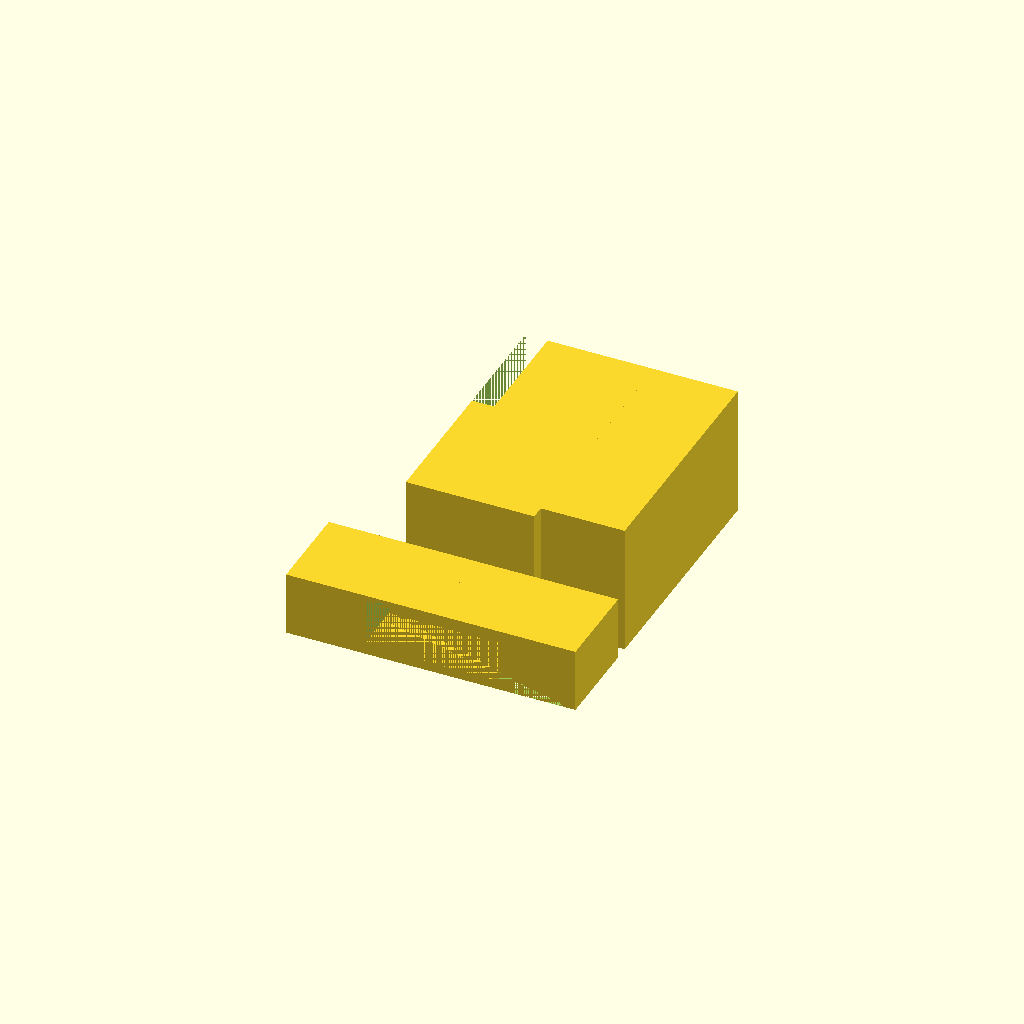
Cell 1: the model at its default parameters.
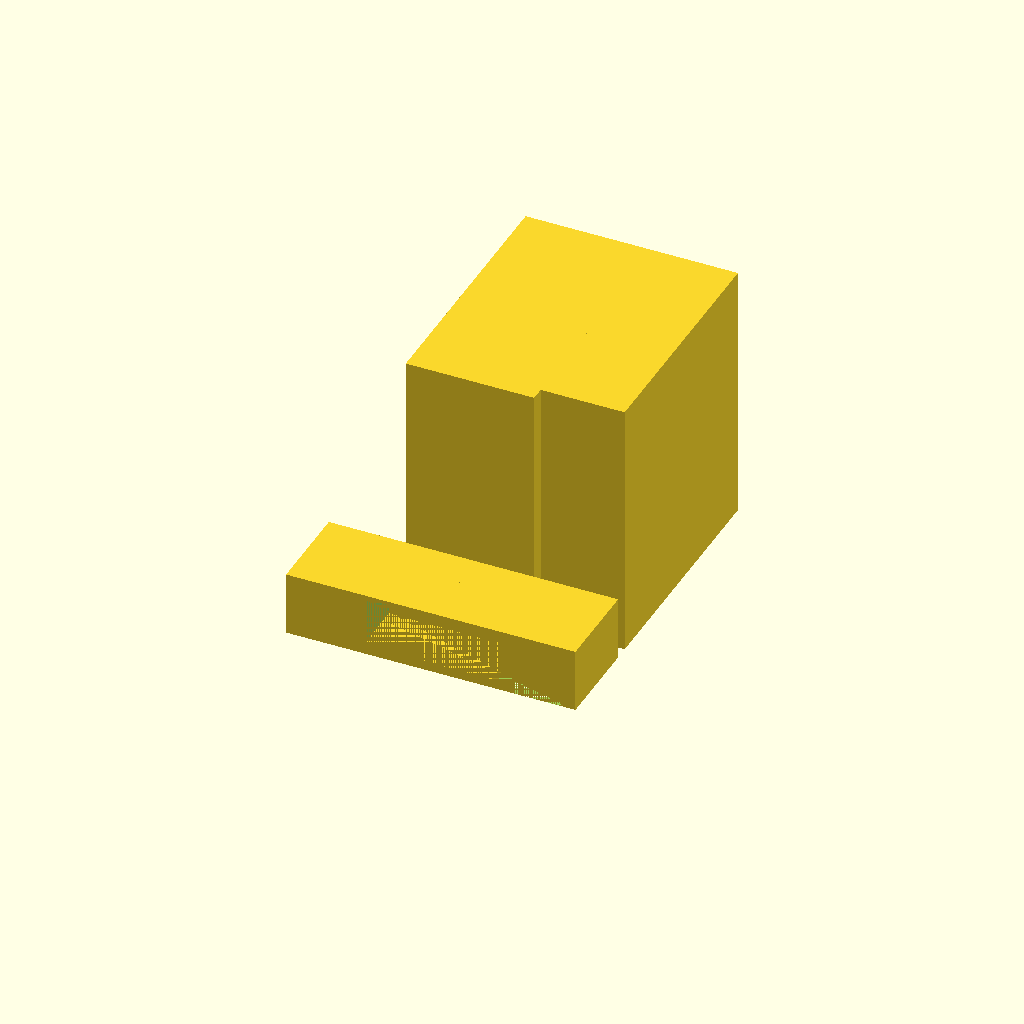
Cell 2: the same model with haz_m = 1430.
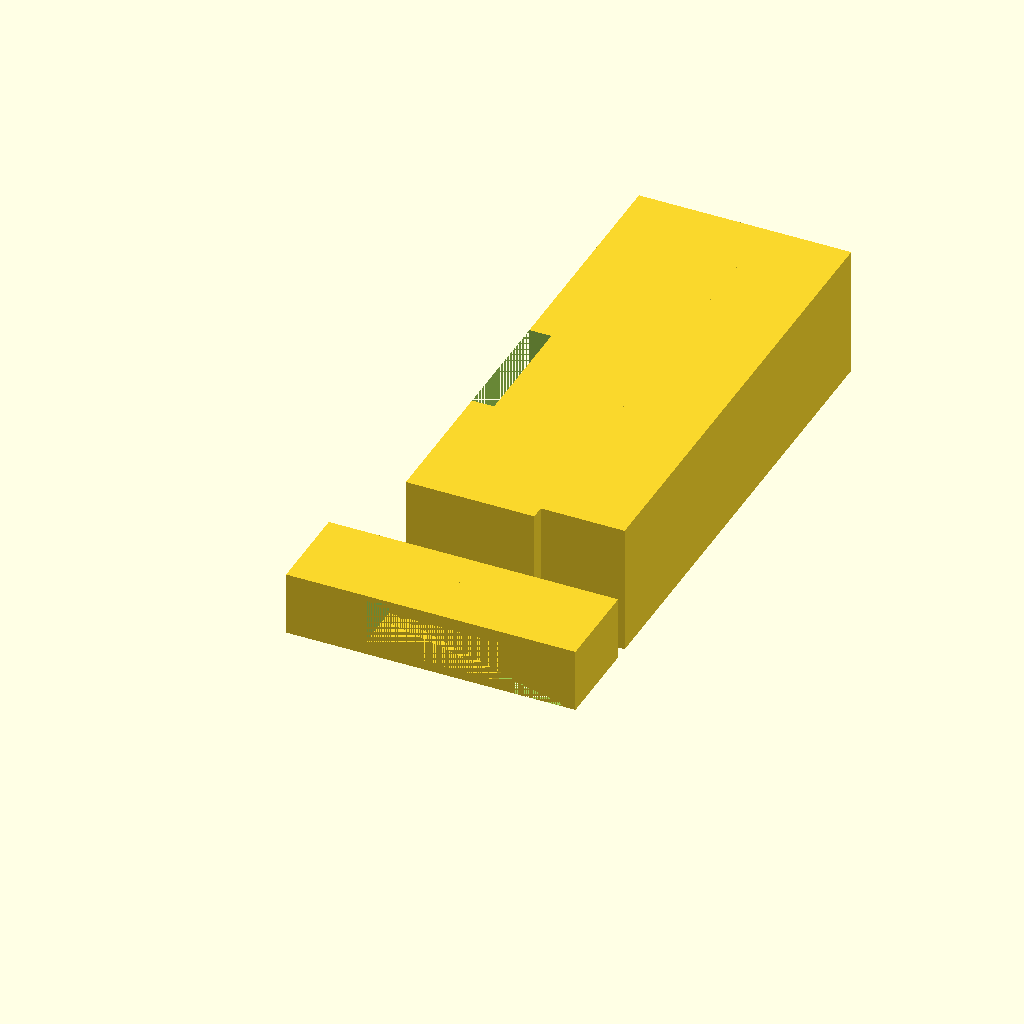
Cell 3: the same model with haz_j_h = 2650.
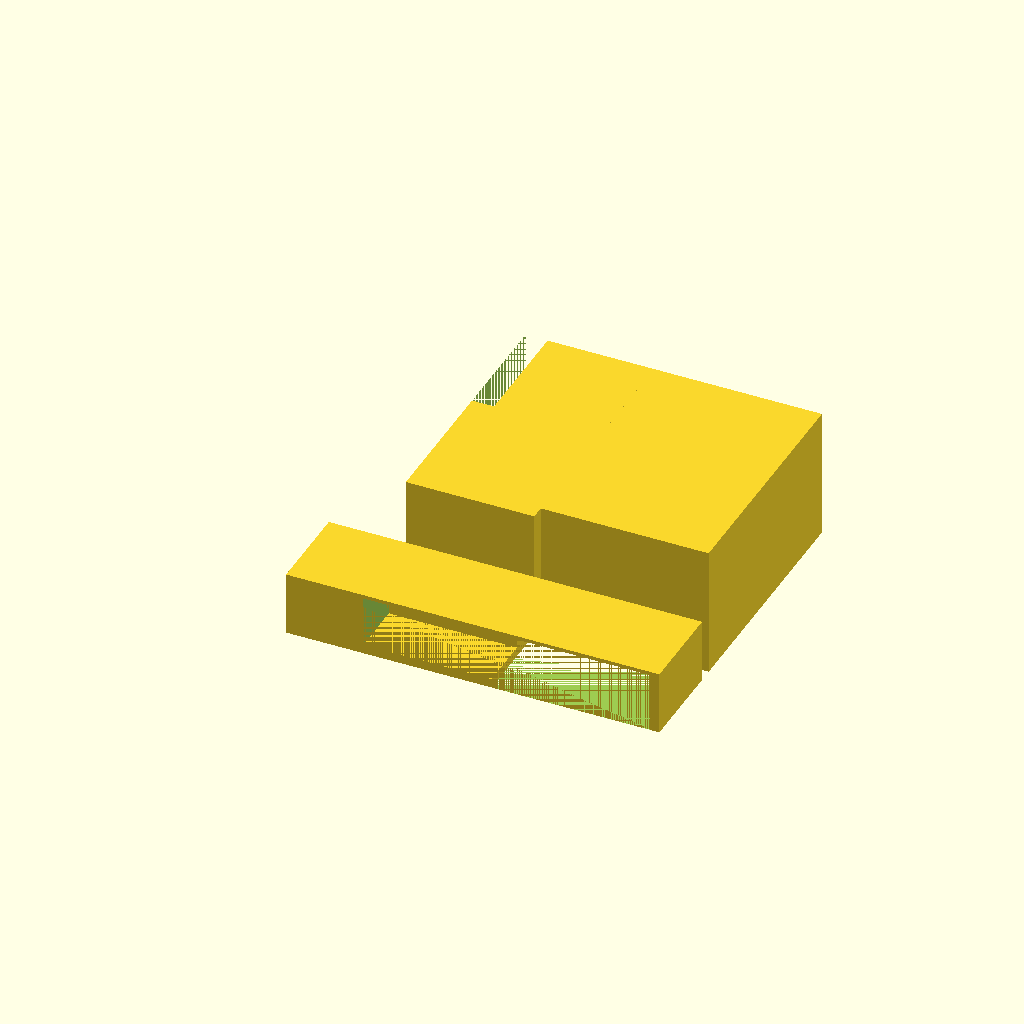
Cell 4: the same model with haz_j_sz = 916.
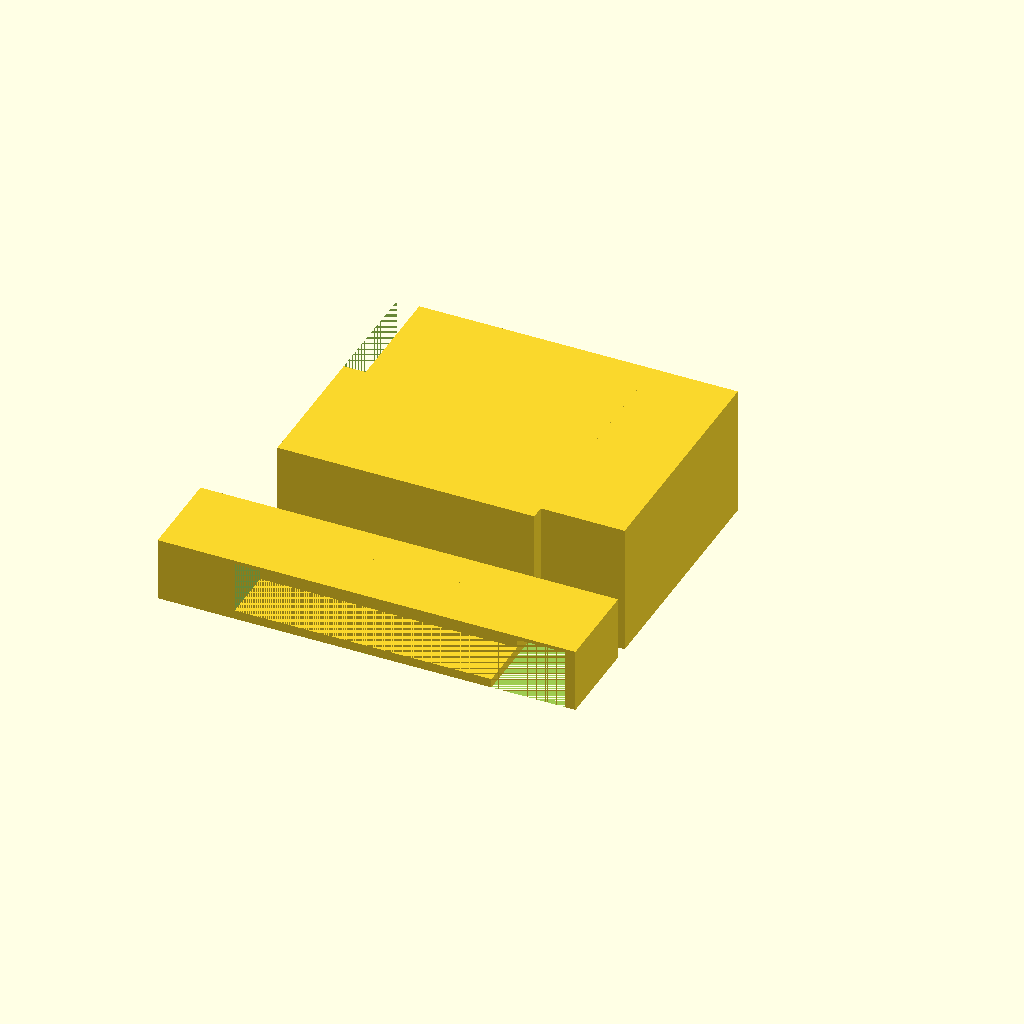
Cell 5: the same model with haz_b_sz = 1400.
All cells are drawn from one camera (rotation 55°, 0°, 25°, orthographic, colour scheme Cornfield), so only the parameter changes between them.
OpenSCAD source file designs/Osagard_tomegek.scad:
haz_m = 715;
haz_j_h = 1325;
haz_j_sz = 458;
haz_b_h = haz_j_h + 76;
haz_b_sz = 700;
beugro_h = 670;
beugro_sz = 120;
beugro_m = 350;

lepcso_szelesseg = 120;

apa=true;

//alsoszint();

elotetovel();


module alsoszint(){
    difference(){
        haz();
        translate([-haz_b_sz, -76, beugro_m])cube([15000,15000,400]);
        konyha();
        translate([haz_j_sz-42-416, 42+417,50])translate([])cube([416, 16+316+21+471, 350]);
        translate([-616-42, -76+42, 50])cube([616, 250,350]);  // Lépcsőház
        nappali();
        translate([-616-42, -76+42+250,50])cube([200, 42, 240]); //kivágás a lépcsőnél
        translate([-200-42, -76+42+250,50])cube([200, 42, 240]); //kivágás a bejárattal szemben
        hatso_traktus();
        bejarati_ajto();
        nappali_ajto();
        nappali_kicsi_ablakok();
        ujKonyha_ablakok();
        ujhatso_ajto();
        hatso_ajto();
        halo_ablak();
        if (apa){
            gyerekszoba_oldalablak();
        }
        gyerekszoba_hatsoablak();
        hatso_terasz();
    }
    translate([-haz_b_sz+lepcso_szelesseg+42,290-76+42,50])rotate([0,0,180])lepcso(tomor=false);
    translate([-41-200-100, -76+42+250+21, 350])cylinder(r=10, h=200);
    szennyesledobo();
}

module ujKonyha_ablakok(){
    translate([-55-483,-76+775+364+42+10,50+240])rotate([0,0,90])cube([150,42,40]);
    translate([-483,-76+haz_b_h-42,50+240])rotate([0,0,0])cube([200,42,40]);
}

module kulso_latvany(){
    difference(){
        elotetovel();
        nappali();
        nappali_ajto();
        hatso_traktus();
        nappali_kicsi_ablakok();
        bejarati_ajto();
    }
}


module konyha(){
    translate([haz_j_sz-42-416, 42,50])cube([416, 417,350]); // Konyha
}
module gyerekszoba_oldalablak(){
    translate([haz_j_sz-42,150+361+292+259-75,50])rotate([0,0,-90])cube([65,42,240]);
}

module hatso_terasz(jatszo_oldala_kiutve = true){
    if (jatszo_oldala_kiutve){
        translate([-42,-76+775+364+42,50])cube([42,178,240]);
        translate([-496-42,-76+775+364+42,50])cube([496,178,310]);
    }
    else
        translate([-496-42,-76+775+364+42,50])cube([496,178,310]);
}
module gyerekszoba_hatsoablak(){
    if (apa){
        szelso_eltolas = 38+40;//haz_j_sz-240-138;
        for(dx = [szelso_eltolas, szelso_eltolas+65+22.5, szelso_eltolas+65+22.5 +65+22.5]){
            translate([dx, -76+haz_b_h-42, 50])cube([65, 42, 240]);
        }
    }
    else{
        translate([haz_j_sz-240-138, -76+haz_b_h-42, 50])cube([240, 42, 240]);
    }
}
module ujhatso_ajto(){
    translate([-100-42-10, -76+haz_b_h-42, 50])cube([100,42,240]);
}

module hatso_ajto(){
    translate([-100-42-10, -76+haz_b_h-42-178-42, 50])cube([100,42,240]);
}

module szennyesledobo(){
    translate([285+10,42+417,0])cube([30,30,600]);
}

module halo_ablak(){ // régi konyha ablak
    for(x = [38+40, 38+40+65+22.5])
        translate([x,0,50])cube([65,42,240]);
}

module nappali_kicsi_ablakok(){
    if (apa){
        for(dy = [10,10+126,10+252]){
                translate([-55-483,-76+167+380+228+dy, 50])rotate([0,0,90])cube([65,43,240]);
        }
    }
    else{
        translate([-55-483,-76+167+380+228+86, 50])rotate([0,0,90])cube([250,43,240]);
    }
}

module nappali(){
    translate([-616-42, -76+42+250+42,50])cube([616, 401, 350]); //nappali
}

module hatso_traktus(){
    translate([-496-42,-76+42+250+42+401,50])cube([496,100+12+282+12,350]);
}

module bejarati_ajto(){
    translate([-140-96,-76,50])cube([140,42,240]); //Bejárati ajtó
}

module nappali_ajto(){
    if (apa){
        translate([-616-42,-76+42+250+145,50])rotate([0,0,90])cube([220,42,240]);
    }
    else {
        translate([-616-42,-76+42+250+145,150])rotate([0,0,90])cube([220,42,140]);
    }
}

module lepcso(tomor=true){
    
    lepcsohaz_magassag = 300;
    lepcsohaz_szelesseg = 290;
    lepcsofok_melyseg = 30;
    lepesek = 20;
    lepcsok_a_sarokban = 3;
    lepcsofok_magassag = 15;
    
    lepes_magassag = lepcsohaz_magassag / lepesek;
    n_also_lepcsok = floor((lepcsohaz_szelesseg - lepcso_szelesseg) / lepcsofok_melyseg);

    echo(n_also_lepcsok);

    // Alsó rész
    offset_a_sarok_fele = lepcsohaz_szelesseg - lepcso_szelesseg - n_also_lepcsok * lepcsofok_melyseg;// betoljuk, ha kell, ha a saroknál ne legyen extra hézag. A lépcsők számának lefele kerekítése miatt alakul ki a rés
    translate([0,offset_a_sarok_fele, 0])egyenes_lepcsok(n_also_lepcsok, teli=tomor);
    echo("Lépcsőház mérete a üvegfel oldalán: ", lepcsohaz_szelesseg - offset_a_sarok_fele);

    // Forduló
    translate([0,lepcsohaz_szelesseg - lepcso_szelesseg,(n_also_lepcsok -1)* lepes_magassag])    
        for(i = [1 : lepcsok_a_sarokban]){
            translate([0,0, i*lepes_magassag])sarok_lepcsofok(i);
        }

    // Felső lépcsők
    n_felso_lepcsok = floor((lepcsohaz_magassag - (n_also_lepcsok + lepcsok_a_sarokban) * lepes_magassag)/lepes_magassag);
    echo(n_felso_lepcsok);
    echo("Lépcsőház mérete a bejárati ajtó falán: ", lepcso_szelesseg + lepcsofok_melyseg * n_felso_lepcsok);

    translate([0,lepcsohaz_szelesseg - lepcso_szelesseg, 0]){
        translate([0,0,(n_also_lepcsok + lepcsok_a_sarokban) * lepes_magassag])
            rotate([0,0,90]) egyenes_lepcsok(n_felso_lepcsok, teli=tomor);
        if (tomor){
            also_x = n_felso_lepcsok * lepcsofok_melyseg;
            translate([-also_x,0,0])cube([also_x,lepcso_szelesseg, (n_also_lepcsok + lepcsok_a_sarokban) * lepes_magassag]);
        }
    }




    module egyenes_lepcsok(n, teli=false){
        for(i = [0: n-1]){
            if (teli) 
                translate([0, i*lepcsofok_melyseg, 0])lepcsofok(m=(i+1)*lepes_magassag);
            else
                translate([0, i*lepcsofok_melyseg, i*lepes_magassag])lepcsofok();
        }
    }


    module lepcsofok(m = lepcsofok_magassag){
        cube([lepcso_szelesseg, lepcsofok_melyseg, m]);
    }


    module sarok_lepcsofok(i){
        szog = 90 / lepcsok_a_sarokban;
        
        forgatas_szoge = (i - 1) * szog;
        szog2 = i * szog;
        elhossz = 2 * lepcso_szelesseg; // valójában a sqrt(2)-vel elég lenne szorozni. Így biztosan kilóg
        intersection(){
            cube([lepcso_szelesseg, lepcso_szelesseg, lepcsofok_magassag]);
            pontok = [[0,0],[cos(forgatas_szoge), sin(forgatas_szoge)],[cos(szog2), sin(szog2)]];
            //echo(lepcso_szelesseg * pontok[2]);
            echo(lepcso_szelesseg * tan(forgatas_szoge));
            linear_extrude(height=lepcsofok_magassag){
                polygon(points = elhossz * pontok);
            }
        }
    }
}

module elotetovel(){
    //garage_fodem_h = beugro_m - 46;
    
    haz();
    //translate([-991+haz_j_sz, haz_j_h+846,0])garage();
    //translate([-haz_b_sz,haz_j_h,garage_fodem_h+15*2])rotate([-5,0,0])cube([haz_b_sz,846,50]);
    // Ház és garázs közti tető
    //translate([-haz_b_sz,haz_j_h,beugro_m-44])rotate([-0,0,0])cube([haz_b_sz,900,50]);
    
    

    module garage(){
        
        cube([991, 665, garage_fodem_h]);
        translate([0,(665-725)/2,garage_fodem_h])rotate([90,0,90])linear_extrude(height=1000)polygon(points=[[0,0], [725,0],[725/2, 725/2]]);
    }


    kertfelol_sz = 420;
    atjaro_sz = 0;
    eloteto_sz = haz_j_sz + haz_b_sz + kertfelol_sz;
    eloteto_m = 500;
    eloteto_vastagsag = 50;
    translate([-haz_b_sz-kertfelol_sz,-76-eloteto_m,0]){
        tarolo_elotti_fal_vastagsag = 30;
        tarolo_elotti_fal_sz = 00;
        difference(){
            cube([eloteto_sz, eloteto_m, beugro_m]);
            translate([kertfelol_sz - atjaro_sz,tarolo_elotti_fal_vastagsag, 0])cube([eloteto_sz - (kertfelol_sz - atjaro_sz)-eloteto_vastagsag, eloteto_m-tarolo_elotti_fal_vastagsag, beugro_m-20]);
            translate([kertfelol_sz - atjaro_sz+tarolo_elotti_fal_sz,0, 0])cube([eloteto_sz - (kertfelol_sz - atjaro_sz)-eloteto_vastagsag - tarolo_elotti_fal_sz, eloteto_m-tarolo_elotti_fal_vastagsag, beugro_m-20]);
            echo("Belépő áthidalás hossza:", eloteto_sz - (kertfelol_sz - atjaro_sz)-eloteto_vastagsag - tarolo_elotti_fal_sz);
            echo("Házfelöli áthidalás hossza:", eloteto_sz - (kertfelol_sz - atjaro_sz)-eloteto_vastagsag);
        }
    }
    // oldalsó terasz
    //translate([-(kertfelol_sz + haz_b_sz), -76,0])cube([kertfelol_sz + beugro_sz, haz_b_h, 50]);
}

module haz(){
    cube([haz_j_sz, haz_j_h ,haz_m]);
    translate([-haz_b_sz, -76,0])difference(){
        cube([haz_b_sz, haz_b_h ,haz_m]);
        //Erkély alatti rész
        translate([0,775,0])cube([beugro_sz, beugro_h, beugro_m]);
        // Erkély felső kivágás
        translate([0,775,beugro_m+30])cube([beugro_sz, beugro_h, beugro_m]);
    }
    //Első terasz beépítés
    translate([-haz_b_sz, -200-76,50])cube([haz_b_sz, 200,300]);
    // Első terasz
    translate([-haz_b_sz, -500-76,0])cube([haz_b_sz, 500, 50]);
}
Customizer parameters (derived from the source; name, type, default, range or options):
haz_m: number, default 715
haz_j_h: number, default 1325
haz_j_sz: number, default 458
haz_b_sz: number, default 700
beugro_h: number, default 670
beugro_sz: number, default 120
beugro_m: number, default 350
lepcso_szelesseg: number, default 120
apa: bool, default true
